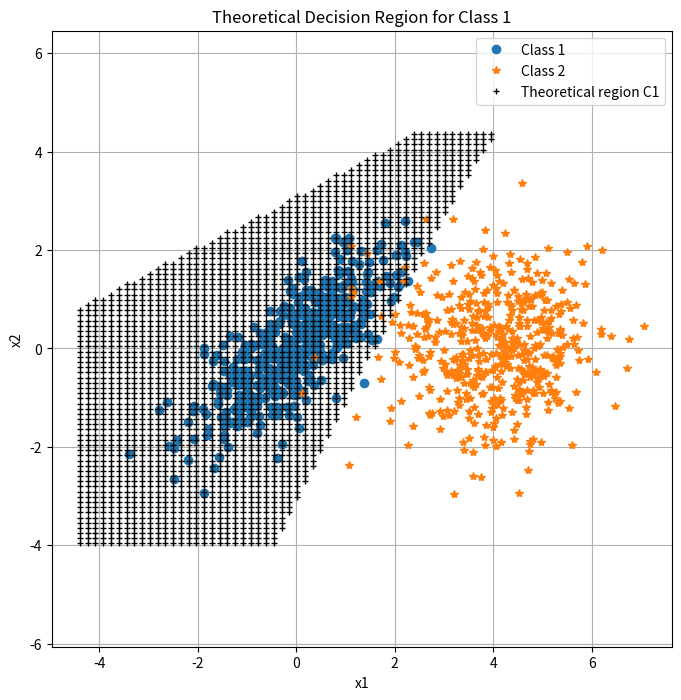

The script that saved this image:
# 
# Homework 7
#
# [redacted]
# 
# [redacted]
#

import numpy as np
import matplotlib.pyplot as plt

# Parameters
sigma2 = 1
rho = 0.8
d = 4
n = 500

# Covariance matrices
cov1 = sigma2 * np.array([[1, rho],
                          [rho, 1]])
cov2 = sigma2 * np.array([[1, 0],
                          [0, 1]])

# Means
mean1 = np.array([0, 0])
mean2 = np.array([d, 0])

# Simulate data
class1 = np.random.multivariate_normal(mean1, cov1, n)
class2 = np.random.multivariate_normal(mean2, cov2, n)

# Decision function parameters
c = rho / (1 - rho**2)

def f(x1, x2):
    return (
        rho*c*(x1**2 + x2**2)
        - 2*c*x1*x2
        + 2*d*x1
        - d**2
        + sigma2*np.log(1 - rho**2)
    )

# Generate grid over the plot region
x_min = min(class1[:,0].min(), class2[:,0].min()) - 1
x_max = max(class1[:,0].max(), class2[:,0].max()) + 1
y_min = min(class1[:,1].min(), class2[:,1].min()) - 1
y_max = max(class1[:,1].max(), class2[:,1].max()) + 1

xx, yy = np.meshgrid(
    np.linspace(x_min, x_max, 80),
    np.linspace(y_min, y_max, 80)
)

# All grid points predicted as Class 1
mask_c1 = f(xx, yy) < 0

# -------- PLOT --------
plt.figure(figsize=(8, 8))

# Class 1 samples
plt.plot(class1[:,0], class1[:,1], 'o', label='Class 1')

# Class 2 samples
plt.plot(class2[:,0], class2[:,1], '*', label='Class 2')

# Theoretical Class-1 region (grid points)
plt.plot(xx[mask_c1], yy[mask_c1], '+k', markersize=5, label='Theoretical region C1')

plt.xlabel("x1")
plt.ylabel("x2")
plt.title("Theoretical Decision Region for Class 1")
plt.legend()
plt.grid(True)
plt.axis('equal')
plt.savefig("SimulatedDataShaded.png")
